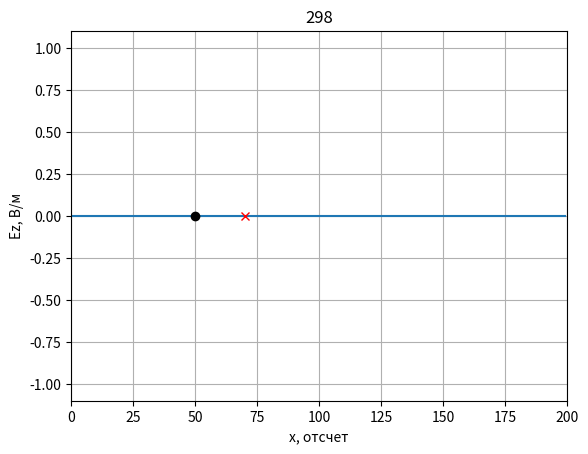
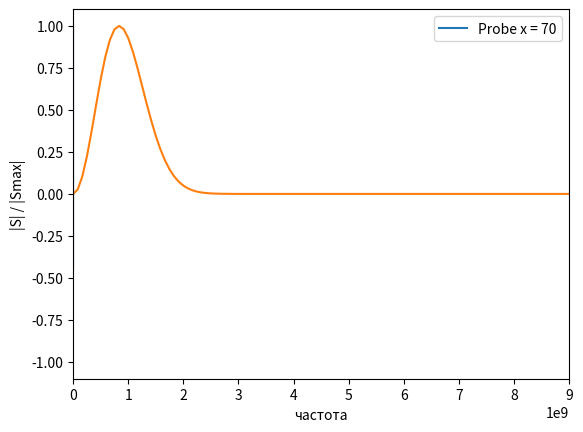

Generate these figures, in order, with matplotlib:
import numpy as np
import matplotlib.pyplot as plt
from typing import List
import numpy.typing as npt
from numpy.fft import fft, fftshift

class Probe: # класс для хранения временного сигнала в датчике
    
    def __init__(self, position: int, maxTime: int):
        
        self.position = position
        self.E = np.zeros(maxTime) # Временные сигналы для полей E и H
        self.H = np.zeros(maxTime)
        self._time = 0 # Номер временного шага для сохранения полей

    def addData(self, E: npt.NDArray, H: npt.NDArray):
    
        self.E[self._time] = E[self.position]
        self.H[self._time] = H[self.position]
        self._time += 1

class AnimateFieldDisplay:
  
    def __init__(self,
                 maxXSize: int,
                 minYSize: float, maxYSize: float,
                 yLabel: str):
        
        self._maxXSize = maxXSize
        self._minYSize = minYSize
        self._maxYSize = maxYSize
        self._xdata = None
        self._line = None
        self._xlabel = 'x, отсчет'
        self._ylabel = yLabel
        self._probeStyle = 'xr'
        self._sourceStyle = 'ok'

    def activate(self):

        self._xdata = np.arange(self._maxXSize)
        plt.ion()
        self._fig, self._ax = plt.subplots()
        self._ax.set_xlim(0, self._maxXSize)
        self._ax.set_ylim(self._minYSize, self._maxYSize)
        self._ax.set_xlabel(self._xlabel)
        self._ax.set_ylabel(self._ylabel)
        self._ax.grid()
        self._line = self._ax.plot(self._xdata, np.zeros(self._maxXSize))[0]

    def drawProbes(self, probesPos: List[int]):
       
        self._ax.plot(probesPos, [0] * len(probesPos), self._probeStyle)

    def drawSources(self, sourcesPos: List[int]):
    
        self._ax.plot(sourcesPos, [0] * len(sourcesPos), self._sourceStyle)
        
    def stop(self):
        
        plt.ioff()

    def updateData(self, data: npt.NDArray, timeCount: int):

        self._line.set_ydata(data)
        self._ax.set_title(str(timeCount))
        self._fig.canvas.draw()
        self._fig.canvas.flush_events()

    
def showProbeSignals(probes: List[Probe], minYSize: float, maxYSize: float):
 
    # Создание окна с графиков
    fig, ax = plt.subplots()

    # Настройка внешнего вида графиков
    ax.set_xlim(0, len(probes[0].E))
    ax.set_ylim(minYSize, maxYSize)
    ax.set_xlabel('q, отсчет')
    ax.set_ylabel('Ez, В/м')
    ax.grid()

    # Вывод сигналов в окно
    for probe in probes:
        ax.plot(probe.E)

    # Создание и отображение легенды на графике
    legend = ['Probe x = {}'.format(probe.position) for probe in probes]
    ax.legend(legend)

    # Показать окно с графиками
    plt.show()
    
if __name__ == '__main__':

    Z0 = 120.0 * np.pi
    Sc = 1
    maxTime = 300
    maxSize = 200
    sourcePos = 50 # положение источника в отсчетах

    Np = 30 # кол-во отчётов на длину волны
    Md = 2.5 # задержка

    probesPos = [70]
    probes = [Probe(pos, maxTime) for pos in probesPos]
    
    eps = np.ones(maxSize) # диэлектрическая проницаемость
    mu = np.ones(maxSize - 1)

    Ez = np.zeros(maxSize)
    Hy = np.zeros(maxSize - 1)

    Sc1Right = Sc / np.sqrt(mu[-1] * eps[-1]) 
    k1Right = -1 / (1 / Sc1Right + 2 + Sc1Right)
    k2Right = 1 / Sc1Right - 2 + Sc1Right
    k3Right = 2 * (Sc1Right - 1 / Sc1Right)
    k4Right = 4 * (1 / Sc1Right + Sc1Right)

    # Ez[-3: -1] в предыдущий момент времени (q)
    oldEzRight1 = np.zeros(3)
    # Ez[-3: -1] в пред-предыдущий момент времени (q - 1)
    oldEzRight2 = np.zeros(3)
    
    display_field = Ez
    display_ylabel = 'Ez, В/м'
    display_ymin = -1.1
    display_ymax = 1.1

    display = AnimateFieldDisplay(maxSize,
                                        display_ymin, display_ymax,
                                        display_ylabel)
    
    display.activate()
    display.drawSources([sourcePos])
    display.drawProbes(probesPos)

    for q in range(maxTime):
        
        # Расчет компоненты поля H
        Hy[:] = Hy + (Ez[1:] - Ez[:-1]) * Sc / (Z0 * mu)

        # Источник возбуждения с использованием метода
        # Total Field / Scattered Field
        Hy[sourcePos - 1] -= ((1 - 2 * (np.pi ** 2) * (Sc * q / Np - Md) ** 2) *
                              np.exp(-np.pi ** 2 * (Sc * q / Np - Md) ** 2) / Z0)

        # Расчет компоненты поля E
        Ez[1:-1] = Ez[1: -1] + (Hy[1:] - Hy[:-1] ) * Sc * Z0 / eps[1: -1]

        # Источник возбуждения с использованием метода
        # Total Field / Scattered Field
        Ez[sourcePos] += ((1 - 2 * np.pi ** 2 * ((Sc * (q + 0.5) - (-0.5)) / Np - Md) ** 2) *
                          np.exp(-np.pi ** 2 * ((Sc * (q + 0.5) - (-0.5)) / Np - Md) ** 2))
        
        Ez[0] = 0 #PEC
        
        # Граничные условия ABC второй степени (справа)
        Ez[-1] = (k1Right * (k2Right * (Ez[-3] + oldEzRight2[-1]) +
                             k3Right * (oldEzRight1[-1] + oldEzRight1[-3] - Ez[-2] - oldEzRight2[-2]) -
                             k4Right * oldEzRight1[-2]) - oldEzRight2[-3])
        
        oldEzRight2[:] = oldEzRight1[:]
        oldEzRight1[:] = Ez[-3:]
        

        # Регистрация поля в датчиках
        for probe in probes:
            probe.addData(Ez, Hy)

        if q % 2 == 0:
            display.updateData(display_field, q)

    display.stop()
    
    # Отображение сигналов, сохраненных в датчиках
    showProbeSignals(probes, -1.1, 1.1)
    
    size = len(probe.E)
    dt = 0.4e-10
    df = 1.0 / ( size * dt)
    
    spectrum = np.abs(fft(probe.E))
    spectrum = fftshift(spectrum)
    freq = np.arange(-size / 2 * df, size / 2 * df, df)
        
    plt.plot(freq, spectrum / np.max(spectrum))
    plt.grid()
    plt.xlabel('частота')
    plt.ylabel('|S| / |Smax|')
    plt.xlim(0, 9e9)
    plt.show()
   
